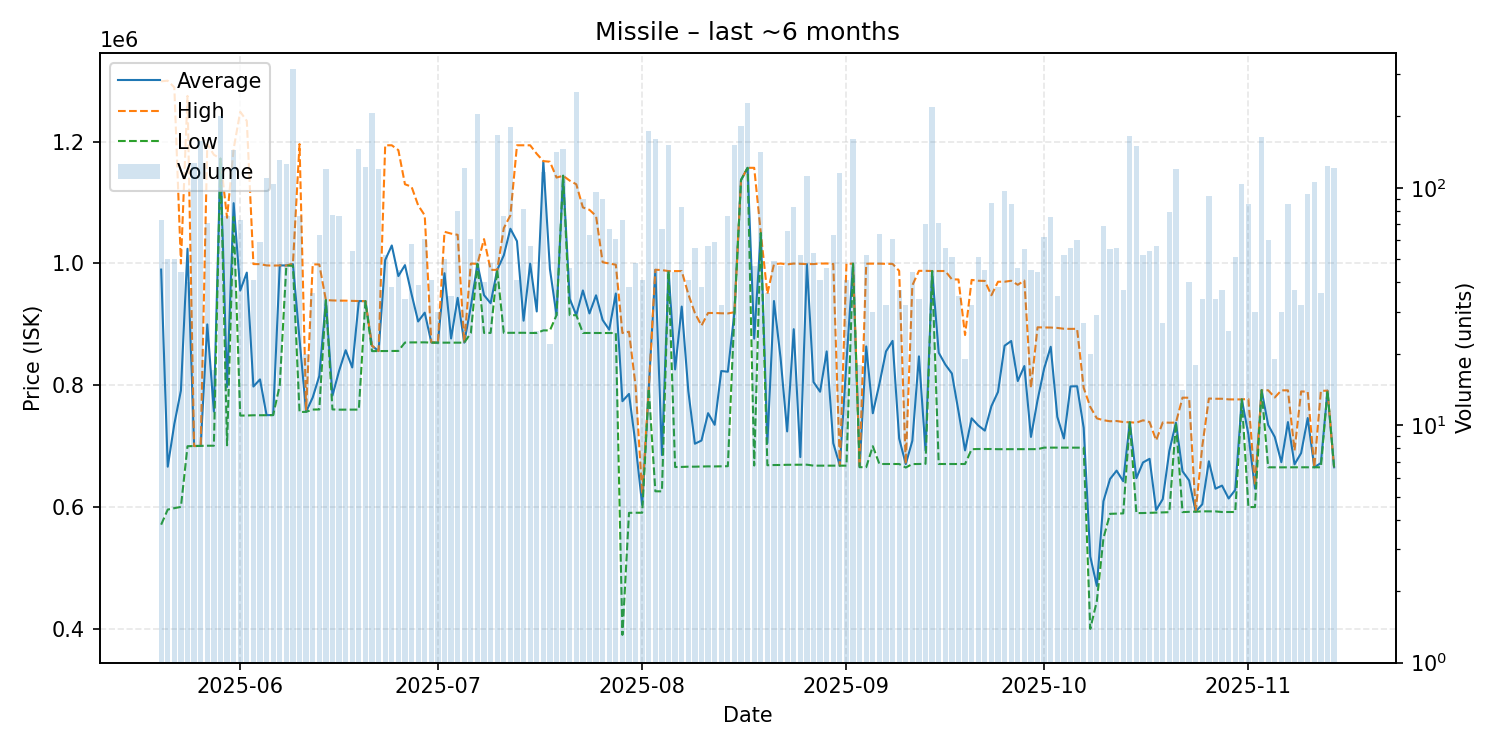

The file beside this chart, header and first rows:
date, average, highest, lowest, order_count, volume
2025-05-20, 989952, 1299000, 571200, 31, 73
2025-05-21, 666366, 1300000, 596000, 25, 50
2025-05-22, 736550, 1289000, 598300, 21, 50
2025-05-23, 791352, 999900, 600400, 24, 44
2025-05-24, 1024112, 1275000, 700000, 24, 40
2025-05-25, 700300, 700300, 700300, 39, 127
2025-05-26, 700500, 700500, 700500, 20, 157
2025-05-27, 899973, 1196000, 700800, 26, 71
2025-05-28, 757041, 1178500, 700800, 14, 17
2025-05-29, 1172000, 1172000, 1172000, 39, 201
2025-05-30, 797258, 1075000, 701500, 30, 76
2025-05-31, 1099000, 1188000, 1076500, 44, 144
2025-06-01, 955573, 1249000, 750300, 40, 73
2025-06-02, 984993, 1234000, 750400, 21, 41
2025-06-03, 797956, 999000, 750800, 26, 41
2025-06-04, 809673, 998900, 750800, 30, 59
2025-06-05, 751000, 996800, 750900, 37, 110
2025-06-06, 751100, 996500, 751100, 28, 104
2025-06-07, 996800, 996800, 800000, 37, 131
2025-06-08, 996700, 996700, 996700, 29, 126
2025-06-09, 998950, 999400, 996100, 33, 316
2025-06-10, 875496, 1196000, 756100, 19, 76
2025-06-11, 756595, 760000, 756400, 16, 20
2025-06-12, 779983, 998500, 760200, 19, 36
2025-06-13, 815248, 998400, 760300, 23, 63
2025-06-14, 939900, 939900, 939900, 30, 120
2025-06-15, 783152, 939300, 760400, 29, 77
2025-06-16, 823576, 939000, 760000, 40, 76
2025-06-17, 857585, 938900, 760000, 14, 33
2025-06-18, 829272, 938600, 760000, 22, 54
2025-06-19, 938200, 938300, 760100, 32, 146
2025-06-20, 938200, 938200, 938200, 31, 122
2025-06-21, 865000, 865000, 856100, 46, 207
2025-06-22, 856200, 856200, 856200, 37, 120
2025-06-23, 1005677, 1194000, 856200, 27, 52
2025-06-24, 1029529, 1194000, 856400, 22, 38
2025-06-25, 979307, 1186000, 856400, 27, 45
2025-06-26, 997282, 1130000, 870200, 20, 34
2025-06-27, 949705, 1126000, 870400, 15, 58
2025-06-28, 904795, 1095500, 870400, 22, 39
2025-06-29, 919251, 1079000, 870500, 28, 61
2025-06-30, 870320, 870600, 870000, 25, 41
2025-07-01, 870007, 870100, 870000, 22, 30
2025-07-02, 983984, 1052000, 870000, 26, 50
2025-07-03, 876829, 1049000, 870000, 28, 35
2025-07-04, 943525, 1047000, 870000, 19, 80
2025-07-05, 870000, 870000, 870000, 30, 121
2025-07-06, 929536, 999800, 885800, 24, 61
2025-07-07, 999400, 999400, 999400, 36, 204
2025-07-08, 947952, 1040000, 886000, 17, 40
2025-07-09, 934727, 989500, 886000, 22, 48
2025-07-10, 989500, 989500, 989500, 28, 167
2025-07-11, 1013387, 1058000, 886100, 23, 76
2025-07-12, 1057000, 1079000, 886200, 40, 181
2025-07-13, 1036559, 1194000, 886200, 22, 41
2025-07-14, 906049, 1194000, 886200, 22, 81
2025-07-15, 999661, 1194000, 885900, 26, 57
2025-07-16, 921220, 1180000, 885900, 19, 25
2025-07-17, 1168000, 1168000, 890100, 36, 116
2025-07-18, 990700, 1167000, 890100, 16, 22
... 119 more rows
